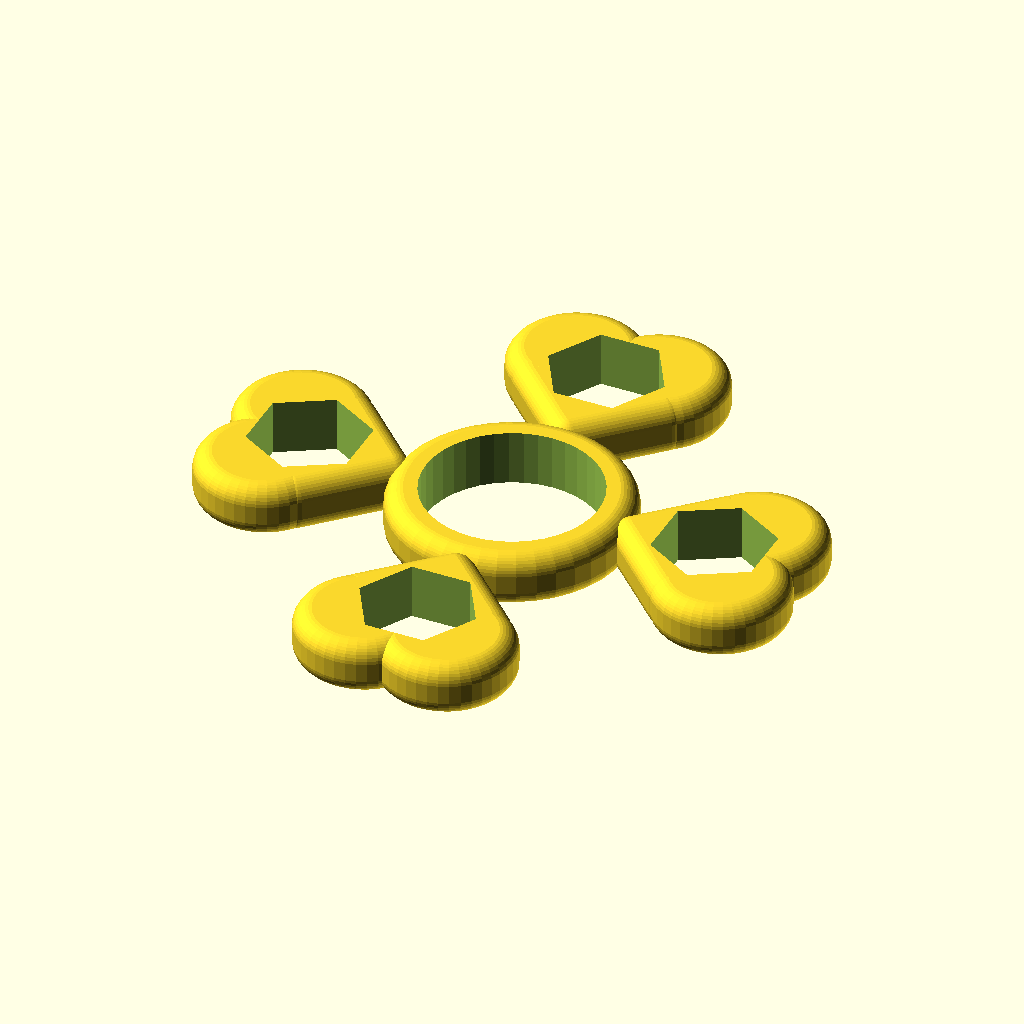
Cell 1: the model at its default parameters.
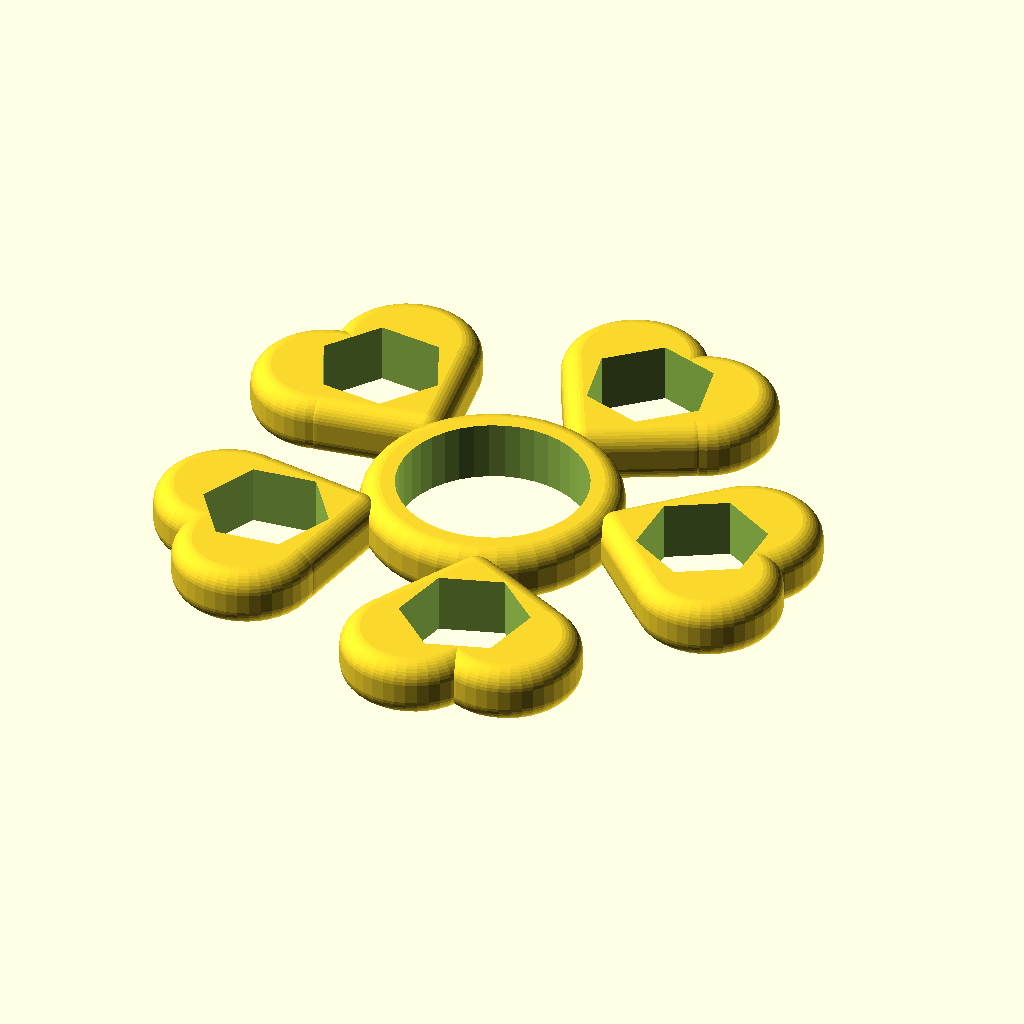
Cell 2 — hearts set to 5, the other parameters unchanged.
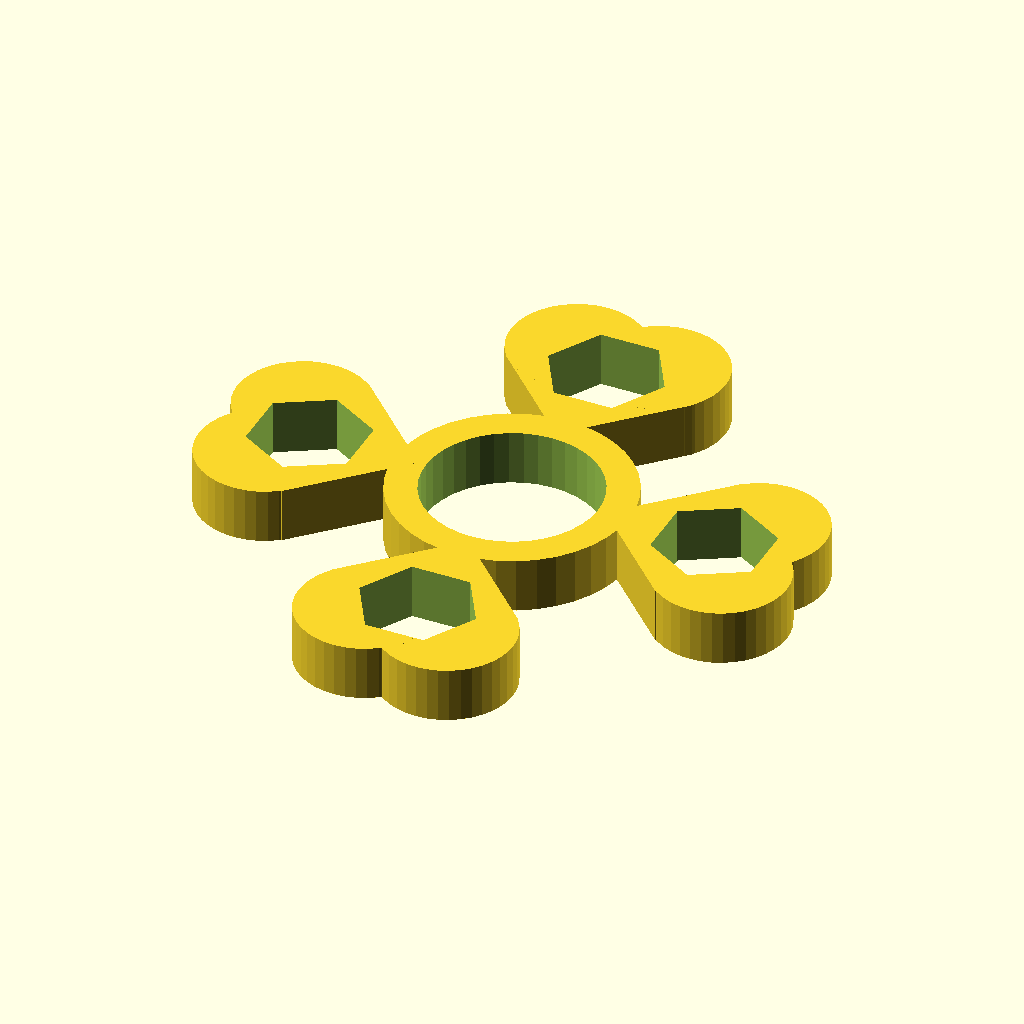
Cell 3: radius = 0 (everything else at default).
The same orthographic view direction (rotation 55°, 0°, 25°; colour scheme Cornfield) for every cell, with the view re-fitted per cell, so scale and position can differ between cells.
The OpenSCAD source (scadFiles/2087022/3282204.scad):
// heart-hex-gen

// lucina

// 2017-02-04

//

// the number of hearts

hearts = 4; //[2,3,4,5,6]

// the type of nut

whichNut = "M8";   //[5/16, M8]

// corner radius in mm

radius = 2.5;  //[0:.5:3]

/* [Hidden] */

$fn = 40;

x = 0; y = 1; z = 2;

bearing = [22.1, 22.1, 7];

thick = 4;

space = 3;

metric = [15, 13, 7];   // M8 hex nut

sae = [.577*25.4, .5 * 25.4, 7]; // 5/16 hex nut

nut = (whichNut=="M8") ? metric : sae;

size = 17;

step = 360 / hearts;

stop = (hearts-1) * step;



module fcylinder(z, x, rad) {

   translate([0, 0, rad-z/2])

      minkowski() {

         cylinder(h=z-2*rad, d=x-2*rad);

         sphere(rad);

      }

}

module fcube(x, y, z, rad) {

   translate([rad-x/2, rad-y/2, rad-z/2])

      minkowski() {

         cube([x-2*rad, y-2*rad, z-2*rad]);

         sphere(rad);

      }

}



module filletedHeart(sz, rad) {

rotate([0, 0, 45])

   union(){

      fcube(sz, sz, 7, rad);

      translate([0, sz*.44, 0])

         fcylinder(7, sz, rad);

      translate([sz*.44, 0, 0])

         rotate([0, 0, -90])

            fcylinder(7, sz, rad);

   }

}

difference() {

   union() {

      fcylinder(bearing[z], bearing[x]+2*thick, radius);

      for ( angle = [0 : step : stop] ) {

         rotate([0, 0, angle])

            translate([(bearing[x]+size)/2 + 4.5, 0, 0])

               rotate([0, 0, -90])

                  filletedHeart(size, radius);

      }

   }

   // holes

   union() {

      cylinder(h=2*bearing[z], d=bearing[x], center=true);

      for ( angle = [0 : step : stop] ) {

         rotate([0, 0, angle])

            translate([(bearing[x]+size)/2 + 6.5, 0, 0])

               rotate([0, 0, 30])

                  cylinder(h=2*bearing[z], d=nut[x], center=true, $fn=6);

      }

   }

}
Customizer parameters (derived from the source; name, type, default, range or options):
hearts: number, default 4, options 2, 3, 4, 5, 6
whichNut: string, default "M8", options "5/16", "M8"
radius: number, default 2.5, range 0 to 3, step 0.5
